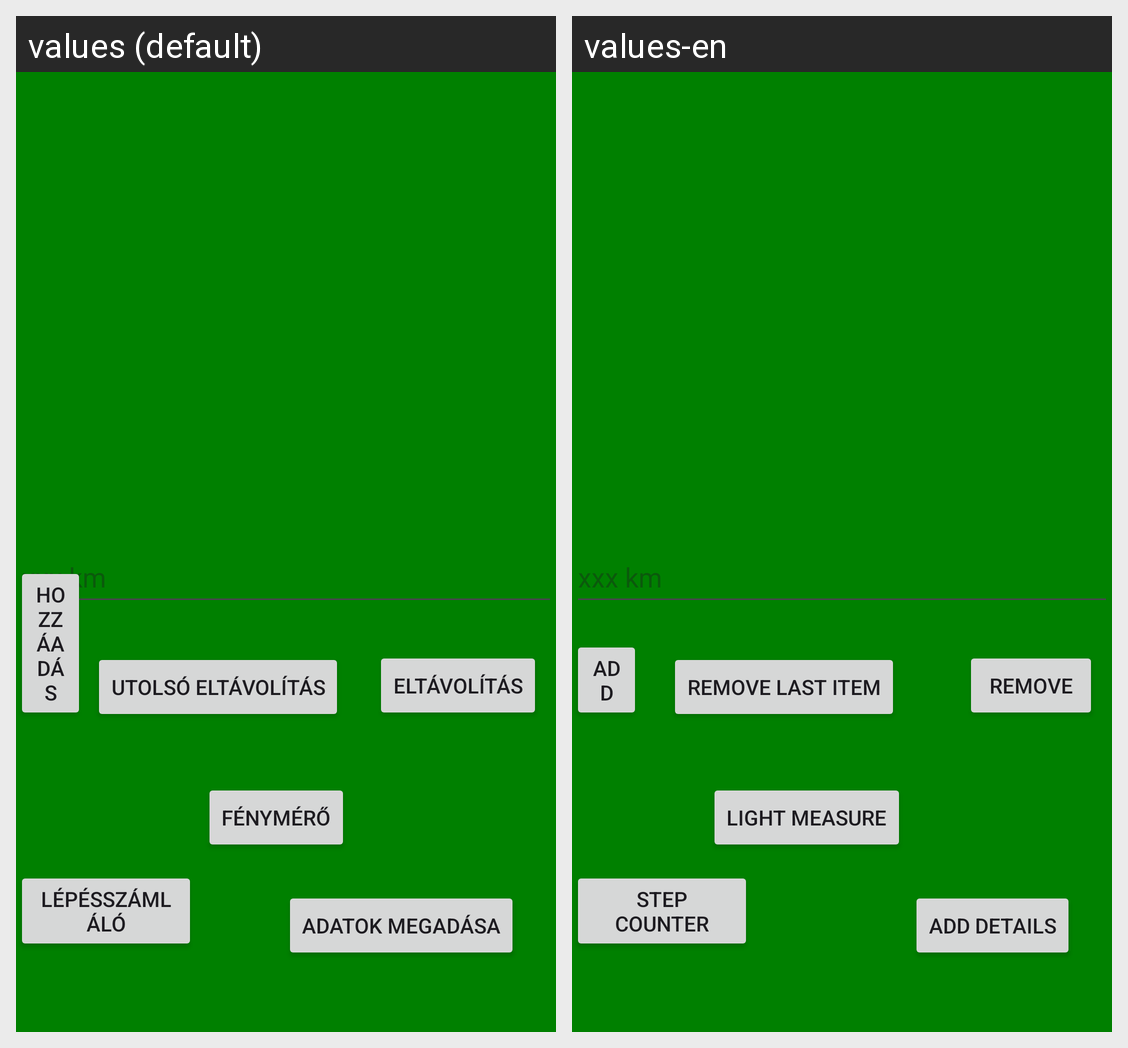

Here is an Android app screen in its default locale and in the app's own translations. Write out the translated-string differences for the strings that appear on this screen.
Android screen res/layout/activity_main.xml rendered under 2 locales, left to right: values (default), values-en. Device: Nexus 5 (rendered at 1080×1920; each locale shown at half size, 540×960, under a caption strip naming it); theme Theme.MobilProg.
Strings drawn on this screen, with the default value and each locale's value (text and hints the layout hard-codes, and strings that could not be matched under every locale, appear in the picture but are not listed):

LepesSzamlaloGomb
  values: Lépésszámláló
  values-en: Step Counter

FenymeroGomb
  values: Fénymérő
  values-en: Light measure

HozzaadasGombListahoz
  values: Hozzáadás
  values-en: Add

Utolsoeltavolitasa
  values: Utolsó eltávolítás
  values-en: Remove last item

Eltavolitas
  values: Eltávolítás
  values-en: Remove

ADatokMegadasa
  values: Adatok megadása
  values-en: Add details
